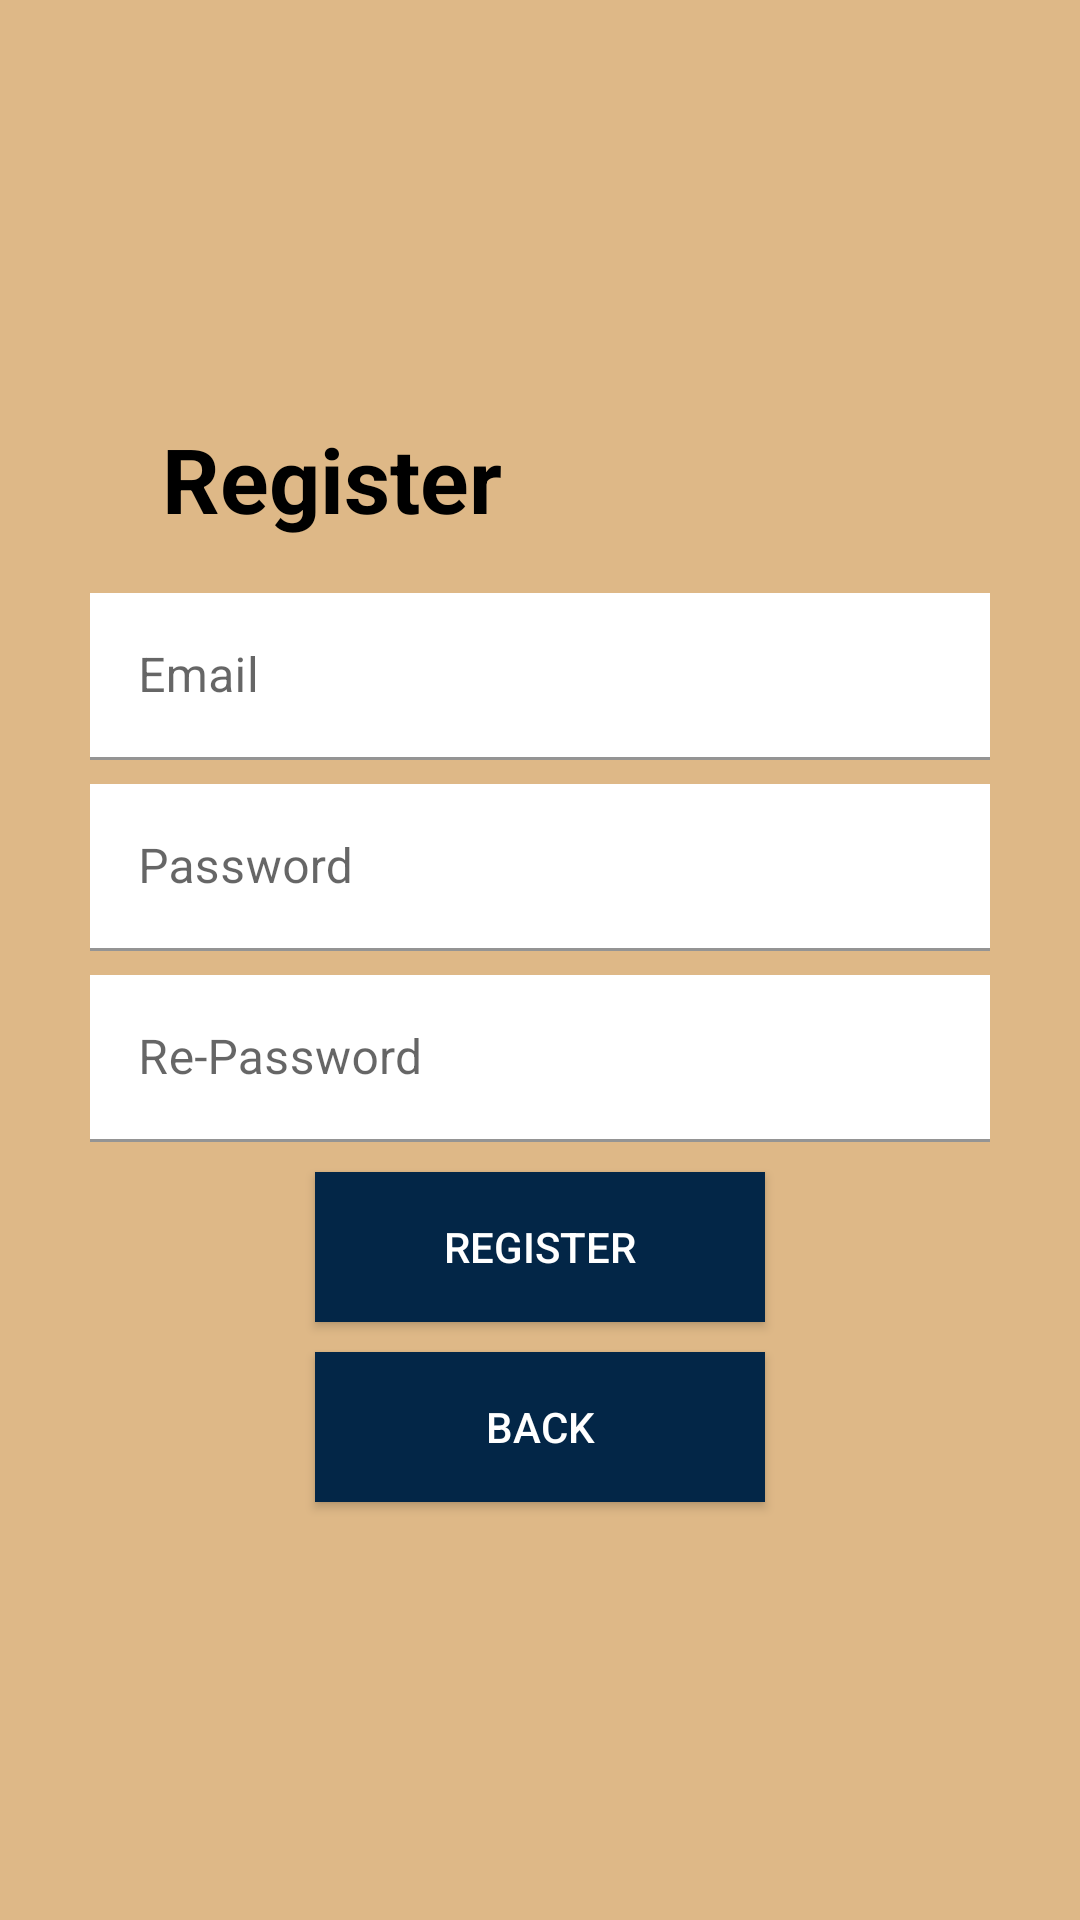

Write the Android layout XML for this screen, with the resource values it uses.
<!-- AndroidManifest.xml: application theme Theme.Studio -->
<!-- res/layout/register.xml -->
<?xml version="1.0" encoding="utf-8"?>
<LinearLayout
    xmlns:android="http://schemas.android.com/apk/res/android"
    xmlns:tools="http://schemas.android.com/tools"
    android:layout_height="match_parent"
    android:layout_width="match_parent"
    android:orientation="vertical"
    android:gravity="center_vertical|center_horizontal"
    tools:context=".Activity.Register"
    android:background="#DEB887">

    <TextView
        android:layout_width="match_parent"
        android:layout_height="wrap_content"
        android:layout_marginStart="36dp"
        android:textStyle="bold"
        android:textColor="@color/black"
        android:text="Register"
        android:textSize="30dp" />

    <com.google.android.material.textfield.TextInputLayout
        android:layout_width="300dp"
        android:layout_height="wrap_content"
        android:layout_marginStart="15dp"
        android:layout_marginTop="18dp"
        android:layout_marginEnd="15dp"
        android:hint="Email">
        <com.google.android.material.textfield.TextInputEditText
            android:layout_width="match_parent"
            android:id="@+id/inputEmail"
            android:layout_height="match_parent"
            android:background="#fff"/>
    </com.google.android.material.textfield.TextInputLayout>

    <com.google.android.material.textfield.TextInputLayout
        android:layout_width="300dp"
        android:gravity="center"
        android:layout_height="wrap_content"
        android:layout_marginStart="15dp"
        android:layout_marginTop="8dp"
        android:layout_marginEnd="15dp"
        android:hint="Password"
        >
        <com.google.android.material.textfield.TextInputEditText
            android:layout_width="match_parent"
            android:layout_height="match_parent"
            android:id="@+id/inputPass"
            android:background="#fff"
            android:inputType="textPassword" />
    </com.google.android.material.textfield.TextInputLayout>

    <com.google.android.material.textfield.TextInputLayout
        android:layout_width="300dp"
        android:gravity="center"
        android:layout_height="wrap_content"
        android:layout_marginStart="15dp"
        android:layout_marginTop="8dp"
        android:layout_marginEnd="15dp"
        android:hint="Re-Password"
        >
        <com.google.android.material.textfield.TextInputEditText
            android:layout_width="match_parent"
            android:layout_height="match_parent"
            android:id="@+id/inputRepass"
            android:background="#fff"
            android:inputType="textPassword" />
    </com.google.android.material.textfield.TextInputLayout>


    <Button
        android:layout_width="150dp"
        android:layout_height="50dp"
        android:id="@+id/register"
        android:layout_marginTop="10dp"
        android:background="@color/black"
        android:text="Register"
        android:textColor="#fff"
        android:backgroundTint="#032647"/>
    <Button
        android:layout_width="150dp"
        android:layout_height="50dp"
        android:id="@+id/backLogin"
        android:layout_marginTop="10dp"
        android:text="Back"
        android:background="@color/black"
        android:textColor="#fff"
        android:backgroundTint="#032647"/>
</LinearLayout>
<!-- resources referenced by this layout -->
<resources>
  <color name="black">#FF000000</color>
  <style name="Theme.Studio" parent="Base.Theme.Studio" />
  <style name="Base.Theme.Studio" parent="Theme.MaterialComponents.DayNight.DarkActionBar">
          
          <item name="colorPrimary">@color/brown</item>
      </style>
  <color name="brown">#6F4E37</color>
</resources>
